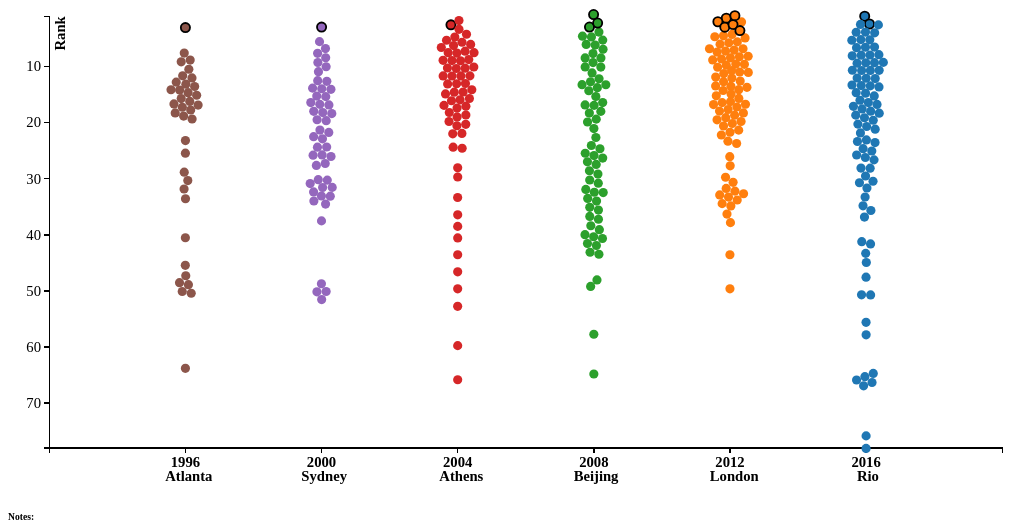
D3 v3 page, settled after 360 driven frames (6 s of simulated time); the page loaded 1 data file(s).



var valuez =0;

document.info.button3.focus();
    d3.select("#button1").on("click",function(){
document.info.button3.focus(function(){this.blur();});
document.info.button2.focus(function(){this.blur();});
document.info.button1.focus();       
                   
				$.getJSON("data.json", function(dataj) {

					var key = "Men";
					valuez = key;
					var vals = [];

					switch(key) {
						case 'Men':
							vals = dataj.Men;
							break;
						case 'Women':
							vals = dataj.Women;
							break;
							
					case 'Both':
							vals = dataj.Women;
							break;
						
					}
					var $jsontwo = $("#sport");
					var oldvalue = $("#sport").val();
					$jsontwo.empty();
					$.each(vals, function(index, value) {
						$jsontwo.append("<option>" + value + "</option>");
					})
					 var check = $.inArray (oldvalue,vals)
					 if (check !=-1){$("#sport").val(oldvalue)}
					updategraph();
					document.info.button1.focus();
					})

});
  d3.select("#button2").on("click",function(){
document.info.button3.focus(function(){this.blur();});
document.info.button1.focus(function(){this.blur();});
document.info.button2.focus();
				$.getJSON("data.json", function(dataj) {

					var key = "Women";
					valuez = key;
					var vals = [];

					switch(key) {
						case 'Men':
							vals = dataj.Men;
							break;
						case 'Women':
							vals = dataj.Women;
							break;
							
					case 'Both':
							vals = dataj.Women;
							break;
						
					}
					var $jsontwo = $("#sport");
					var oldvalue = $("#sport").val();
					$jsontwo.empty();
					$.each(vals, function(index, value) {
						$jsontwo.append("<option>" + value + "</option>");
					})
					 var check = $.inArray (oldvalue,vals)
					 if (check !=-1){$("#sport").val(oldvalue)}
					updategraph();
					
					})

});
  d3.select("#button3").on("click",function(){
document.info.button1.focus(function(){this.blur();});
document.info.button2.focus(function(){this.blur();});
document.info.button3.focus();
				$.getJSON("data.json", function(dataj) {

					var key = "Both";
					valuez = key;
					var vals = [];

					switch(key) {
						case 'Men':
							vals = dataj.Men;
							break;
						case 'Women':
							vals = dataj.Women;
							break;
							
					case 'Both':
							vals = dataj.Women;
							break;
						
					}
					var $jsontwo = $("#sport");
					var oldvalue = $("#sport").val();
					$jsontwo.empty();
					$.each(vals, function(index, value) {
						$jsontwo.append("<option>" + value + "</option>");
					})
					 var check = $.inArray (oldvalue,vals)
					 if (check !=-1){$("#sport").val(oldvalue)}
					updategraph();
					
					})

});




// For Tooltip
var div = d3.select("body").append("div")   
    .attr("class", "tooltip")               
    .style("opacity", 0);
		 
var margin = {top: 20, right: 20, bottom: 30, left: 40},
    width = 1100 - margin.left - margin.right,
    height = 520- 0.2*margin.top -1.5*margin.bottom;

var x = d3.scale.ordinal().domain(["","1996","2000","2004","2008","2012","2016"," "]) 
    .rangePoints([0, width]);


var y = d3.scale.linear()
    .range([0,height]);


var xAxis = d3.svg.axis()
    .scale(x)
    .orient("bottom");

var yAxis = d3.svg.axis()
    .scale(y)
    .orient("left").tickFormat(d3.format("d"));
	
var color = d3.scale.category10();
    

var svg = d3.select("body").append("div").attr("id","container").classed("svg-container", true)
     .append("svg")
           .attr("viewBox","-5 -5 1100 550")
							.attr("preserveAspectRatio", "xMinYMin meet")
							.classed("svg-content-responsive", true).append("g")
      .attr("transform", "translate("+2*margin.right+"," + 0.2*margin.top  + ")")
	  ;
							; 
							  
 var aspect = width / height,
    container = $("#container");

	
$(window).on("resize", function() {
    var targetWidth = container.width();
    svg.attr("width", targetWidth);
    svg.attr("height", Math.round(targetWidth / aspect));
}).trigger("resize");
 







 drawgraph();
 
	
function drawgraph(){	
d3.tsv("data.tsv", function(error, data) {
  if (error) throw error;
// data = data.filter(function(d){return d.Sport == "Badminton" && d.Gender =="F" });
 

 color.domain(data.map(function(d) { return d.Year; }));
 
  data.forEach(function(d) {
  
    d.Rank = +d.Rank;
  });
 

  
  
  
  y.domain(d3.extent(data, function(d) { return d.Rank; }));
  
  y.domain()[1] = y.domain()[1] +1;
  
   
  
   svg.append("g")
      .attr("class", "x axis")
      .attr("transform", "translate(0," + height + ")")
      .call(xAxis)
  // .append("text")
  //    .attr("class", "label")
   //   .attr("x", width)
   //   .attr("y", -6)
    //.style("font-weight","bold")
   //   .text("Weight (kg)");
	
	svg.append("text").attr("class", "label").attr("x", x("2016")-10).attr("y", height +36) .text("Rio");
	svg.append("text").attr("class", "label").attr("x", x("2012")-22).attr("y", height +36) .text("London");
	svg.append("text").attr("class", "label").attr("x", x("2008")-22).attr("y", height +36) .text("Beijing");
	svg.append("text").attr("class", "label").attr("x", x("2004")-20).attr("y", height +36) .text("Athens");
	svg.append("text").attr("class", "label").attr("x", x("2000")-22).attr("y", height +36) .text("Sydney");
	svg.append("text").attr("class", "label").attr("x", x("1996")-22).attr("y", height +36) .text("Atlanta");

	
	  
	  svg.append("g")
      .attr("class", "y axis")
      .call(yAxis)
    .append("text")
      .attr("class", "label")
      .attr("transform", "rotate(-90)")
      .attr("y", 6)
      .attr("dy", ".71em")
      .style("text-anchor", "end")
      .text("Rank")
	  

	  
	  var node = svg.selectAll(".dot")
      .data(data)
    .enter().append("circle")
      .attr("class", "dot")
      .attr("r", 5)
      .attr("cx", function(d) { return x(d.Year); })
      .attr("cy", function(d) { return y(d.Rank); })
	  .style("fill", function(d) {return color(d.Year); }) 
.style("stroke",function(d){ if (d.Medal != "") return "black"})
  .style("stroke-width",function(d){ if (d.Medal != "") return 2})      											
		.on("mouseover",  function (d) { if (d.Medal == "") {div.transition()        
                .duration(50)      
               .style("opacity",0.9 );
            {div.html(d.Name+"<br/>"+"Sport:" +d.Sport+ "<br/>"+"Event:" +d.Event+ "<br/>" +"Rank:"+d.Rank)  
                .style("left", (d3.event.pageX-60) + "px")     
                .style("top", (d3.event.pageY +25) + "px"); }}
             else {div.transition()        
                .duration(50)      
               .style("opacity",0.9 );
            {div.html(d.Name+"<br/>"+"Sport:" +d.Sport+ "<br/>"+"Event:" +d.Event+ "<br/>"+"Medal:" +d.Medal)  
                .style("left", (d3.event.pageX-60) + "px")     
                .style("top", (d3.event.pageY +25) + "px"); }}				
            })                  
        .on("mouseout", function(d) {       
            div.transition()        
                .duration(100)      
                .style("opacity", 0);})
				
	
///Force	
	  var force = d3.layout.force()
    .nodes(data)
    .size([width, height])
    .on("tick", tick)
    .charge(-1)
    .gravity(0)
    .chargeDistance(20);
	
	force.start();
	
	function tick(e) {
    node.each(moveTowardDataPosition(e.alpha));

    node.each(collide(e.alpha));

    node.attr("cx", function(d) { return d.x; })
        .attr("cy", function(d) { return d.y; });
  }

  
  function moveTowardDataPosition(alpha) {
    return function(d) {
      d.x += (x(d.Year) - d.x) * 0.1 * alpha;
      d.y += (y(d.Rank) - d.y) * 0.1 * alpha;
    };
  }
 // Resolve collisions between nodes.
 var radius =5,
     padding =0.1;
  function collide(alpha) {
    var quadtree = d3.geom.quadtree(data);
    return function(d) {
      var r = 5 + 5+ padding,
          nx1 = d.x - r,
          nx2 = d.x + r,
          ny1 = d.y - r,
          ny2 = d.y + r;
      quadtree.visit(function(quad, x1, y1, x2, y2) {
        if (quad.point && (quad.point !== d)) {
          var x = d.x - quad.point.x,
              y = d.y - quad.point.y,
              l = Math.sqrt(x * x + y * y),
              r = 5 + 5 + padding;
          if (l < r) {
            l = (l - r) / l * alpha;
            d.x -= x *= l;
            d.y -= y *= l;
            quad.point.x += x;
            quad.point.y += y;
          }
        }
        return x1 > nx2 || x2 < nx1 || y1 > ny2 || y2 < ny1;
      });
    };
  }
  
  
	   


});
}

function updategraph()
{

d3.tsv("data.tsv", function(error, data) {
  if (error) throw error;
 

 var genderselected = valuez;
    
  var f = document.getElementById("sport");
  sportselected = f.options[f.selectedIndex].value;
  
document.info.sport.focus(function(){this.blur()});

  if (valuez == "Men" ){document.info.button1.focus();}
  if (valuez == "Women" ){document.info.button2.focus();}
  if (valuez == "Both" ){document.info.button3.focus();}

  if (genderselected== "Both") {}
  else if(genderselected== "Men")  {data = data.filter(function(d){return d.Gender =="M"});}
  else if(genderselected== "Women")  {data = data.filter(function(d){return d.Gender =="F" });}
  //else if(genderselected== "Women")  {data = data.filter(function(d){return d.Gender =="F" && d.Sport == sportselected});}
  
  if (sportselected != "All Sports") {data = data.filter(function(d){return d.Sport == sportselected});}

  data.forEach(function(d) {
    d.Rank = +d.Rank;
    
  });

  
  
  y.domain(d3.extent(data, function(d) { return d.Rank; }));
  

  

  
   svg.select(".x.axis").transition().duration(250)
      .call(xAxis);
    
	svg.select(".y.axis").transition().duration(250)
      .call(yAxis);  
	  
	  svg.selectAll("circle").remove();


	
 var node = svg.selectAll(".dot")
      .data(data)
    .enter().append("circle")
      .attr("class", "dot")
      .attr("r", 5)
      .attr("cx", function(d) { return x(d.Year); })
      .attr("cy", function(d) { return y(d.Rank); })
	  .style("fill", function(d) {return color(d.Year); }) 
.style("stroke",function(d){ if (d.Medal != "") return "black"})
  .style("stroke-width",function(d){ if (d.Medal != "") return 2})      											
		.on("mouseover",  function (d) { if (d.Medal == "") {div.transition()        
                .duration(50)      
               .style("opacity",0.9 );
            {div.html(d.Name+"<br/>"+"Sport:" +d.Sport+ "<br/>"+"Event:" +d.Event+ "<br/>" +"Rank:"+d.Rank)  
                .style("left", (d3.event.pageX-60) + "px")     
                .style("top", (d3.event.pageY +25) + "px"); }}
             else {div.transition()        
                .duration(50)      
               .style("opacity",0.9 );
            {div.html(d.Name+"<br/>"+"Sport:" +d.Sport+ "<br/>"+"Event:" +d.Event+ "<br/>"+"Medal:" +d.Medal)  
               .style("left", (d3.event.pageX-60) + "px")     
                .style("top", (d3.event.pageY +25) + "px"); }}
            })                  
        .on("mouseout", function(d) {       
            div.transition()        
                .duration(100)      
                .style("opacity", 0);})
				
				
	  
 var force = d3.layout.force()
    .nodes(data)
    .size([width, height])
    .on("tick", tick)
    .charge(-1)
    .gravity(0)
    .chargeDistance(20);	
	///Force	
	force.start();
	
	function tick(e) {
    node.each(moveTowardDataPosition(e.alpha));

    node.each(collide(e.alpha));

    node.attr("cx", function(d) { return d.x; })
        .attr("cy", function(d) { return d.y; });
  }

  
  function moveTowardDataPosition(alpha) {
    return function(d) {
      d.x += (x(d.Year) - d.x) * 0.1 * alpha;
      d.y += (y(d.Rank) - d.y) * 0.1 * alpha;
    };
  }
 // Resolve collisions between nodes.
 var radius =5,
     padding =0.1;
  function collide(alpha) {
    var quadtree = d3.geom.quadtree(data);
    return function(d) {
      var r = 5 + 5+ padding,
          nx1 = d.x - r,
          nx2 = d.x + r,
          ny1 = d.y - r,
          ny2 = d.y + r;
      quadtree.visit(function(quad, x1, y1, x2, y2) {
        if (quad.point && (quad.point !== d)) {
          var x = d.x - quad.point.x,
              y = d.y - quad.point.y,
              l = Math.sqrt(x * x + y * y),
              r = 5 + 5 + padding;
          if (l < r) {
            l = (l - r) / l * alpha;
            d.x -= x *= l;
            d.y -= y *= l;
            quad.point.x += x;
            quad.point.y += y;
          }
        }
        return x1 > nx2 || x2 < nx1 || y1 > ny2 || y2 < ny1;
      });
    };
  }

});
}



### data: data.tsv
Name	Gender	Year	Sport	Event	Rank	Medal
Chain Singh	M	2016	Shooting	Small-bore rifle, three positions, 50 me…	23	
Gagan Narang	M	2016	Shooting	Small-bore rifle, three positions, 50 me…	33	
Gagan Narang	M	2016	Shooting	Small-bore rifle, prone, 50 metre	13	
Chain Singh	M	2016	Shooting	Small-bore rifle, prone, 50 metre	36	
Abhinav Bindra	M	2016	Shooting	Air rifle, 10 metre	4	
Gagan Narang	M	2016	Shooting	Air rifle, 10 metre	23	
Jitu Rai	M	2016	Shooting	Freepistol, 50 metre	12	
Prakash Nanjappa	M	2016	Shooting	Freepistol, 50 metre	25	
Gurpreet Singh	M	2016	Shooting	Rapid-fire pistol, 25 metre	7	
Jitu Rai	M	2016	Shooting	Air pistol, 10 metre	8	
Gurpreet Singh	M	2016	Shooting	Air pistol, 10 metre	20	
Manavjit Singh Sandhu	M	2016	Shooting	Trap	16	
Kynan Chenai	M	2016	Shooting	Trap	19	
Mairaj Ahmad Khan	M	2016	Shooting	Skeet	9	
Apurvi Chandela	F	2016	Shooting	Air rifle, 10 metre	34	
Ayonika Paul* (A 4)	F	2016	Shooting	Air rifle, 10 metre	47	
Heena Sindu	F	2016	Shooting	Pistol, 25 metre	20	
Heena Sindu	F	2016	Shooting	Air pistol, 10 metre	14	
Vijay Kumar	M	2012	Shooting	Air pistol, 10 metre	31	
Vijay Kumar	M	2012	Shooting	Rapid-fire pistol, 25 metre	2	Silver
Gagan Narang	M	2012	Shooting	Air rifle, 10 metre	3	Bronze
Abhinav Bindra	M	2012	Shooting	Air rifle, 10 metre	16	
Gagan Narang	M	2012	Shooting	Small-bore rifle, three positions, 50 me…	20	
Sanjeev Rajput	M	2012	Shooting	Small-bore rifle, three positions, 50 me…	26	
Joydeep Karmakar	M	2012	Shooting	Small-bore rifle, prone, 50 metre	4	
Gagan Narang	M	2012	Shooting	Small-bore rifle, prone, 50 metre	18	
Manavjit Singh Sandhu	M	2012	Shooting	Trap	16	
Ronjan Sodhi	M	2012	Shooting	Double Trap	11	
Heena Sidhu	F	2012	Shooting	Air pistol, 10 metre	12	
Annu Raj Singh	F	2012	Shooting	Air pistol, 10 metre	23	
Rahi Sarnobat	F	2012	Shooting	Sporting pistol, 25 metre	19	
Annu Raj Singh	F	2012	Shooting	Sporting pistol, 25 metre	30	
Shagun Chowdhary	F	2012	Shooting	Trap	20	
Samresh Jung	M	2008	Shooting	Air pistol, 10 metre	41	
Samresh Jung	M	2008	Shooting	Free pistol, 50 metre	41	
Abhinav Bindra	M	2008	Shooting	Air rifle, 10 metre	1	Gold
Gagan Narang	M	2008	Shooting	Air rifle, 10 metre	9	
Gagan Narang	M	2008	Shooting	Small-bore rifle, three positions, 50 me…	13	
Sanjeev Rajput	M	2008	Shooting	Small-bore rifle, three positions, 50 me…	26	
Sanjeev Rajput	M	2008	Shooting	Small-bore rifle, prone, 50 metre	26	
Gagan Narang	M	2008	Shooting	Small-bore rifle, prone, 50 metre	35	
Mansher Singh	M	2008	Shooting	Trap	8	
Manavjit Singh Sandhu	M	2008	Shooting	Trap	12	
Rajyavardhan Rathore	M	2008	Shooting	Double Trap	15	
Anjali Ramakanta Vedpathak-Bhagwat (Tied…	F	2008	Shooting	Air rifle, 10 metre	28	
Avneet Sidhu	F	2008	Shooting	Air rifle, 10 metre	39	
Anjali Ramakanta Vedpathak-Bhagwat	F	2008	Shooting	Small-bore rifle, three positions, 50 me…	32	
Avneet Sidhu	F	2008	Shooting	Small-bore rifle, three positions, 50 me…	42	
Abhinav Bindra	M	2004	Shooting	Air rifle, 10 metre	7	
Gagan Narang (Tied)	M	2004	Shooting	Air rifle, 10 metre	12	
Manavjit Singh Sandhu (Tied)	M	2004	Shooting	Trap	19	
Mansher Singh (Tied)	M	2004	Shooting	Trap	21	
Rajyavardhan Rathore	M	2004	Shooting	Double Trap	2	Silver
Suma Shirur	F	2004	Shooting	Air rifle, 10 metre	8	
Anjali Ramakanta Vedpathak-Bhagwat (Tied…	F	2004	Shooting	Air rifle, 10 metre	20	
Anjali Ramakanta Vedpathak-Bhagwat (Tied…	F	2004	Shooting	Small-bore rifle, three positions, 50 me…	13	
Deepali Deshpande	F	2004	Shooting	Small-bore rifle, three positions, 50 me…	19	
Abhinav Bindra (Tied)	M	2000	Shooting	Air rifle, 10 metre	11	
Anwer Sultan (Tied)	M	2000	Shooting	Trap	26	
Anjali Ramakanta Vedpathak-Bhagwat	F	2000	Shooting	Air rifle, 10 metre	8	
... 315 more rows